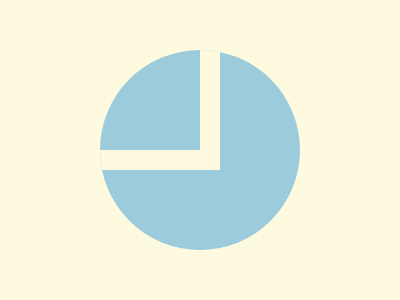

Give the HTML and CSS whose rendering is this image.

<!-- 
  - Link: https://cssbattle.dev/play/97lYDZ08hstqexDs9HeT
  - Attempt: #1
    • Score: 633.56 (100.0% match)
    • Characters: 260 characters
-->


<p square>
<style>
  html {
    background: #FEFAE0;
  }
  body {
    clip-path: circle(100px at 50%);
    background: #9CCCDB;
  }
  p {
    background: ##FEFAE0;
    width: 100;
    height: 100;
    border: 20px solid #FEFAE0;
    margin: 30 72;
  }
</style>
